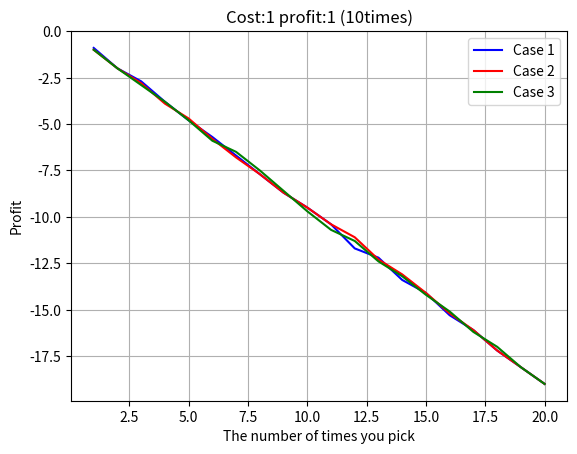
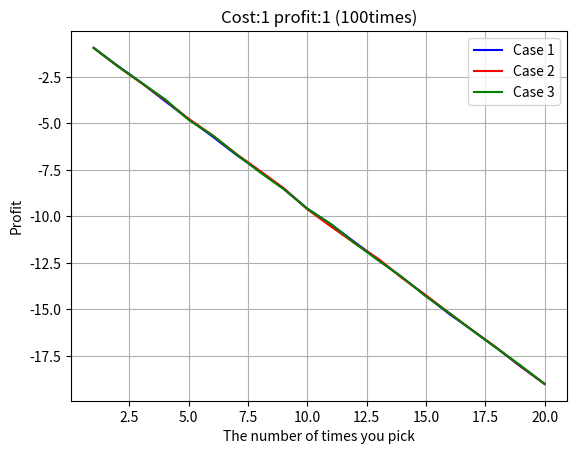
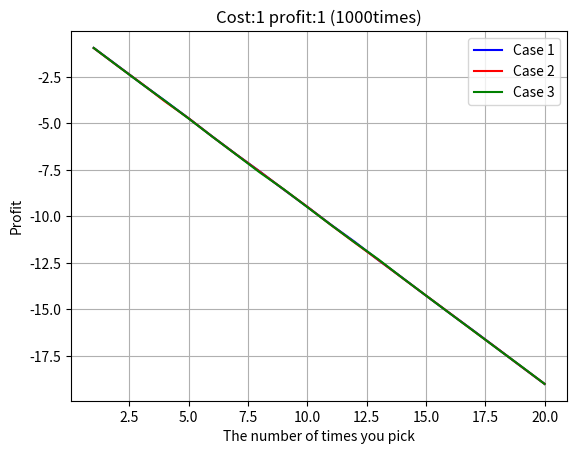
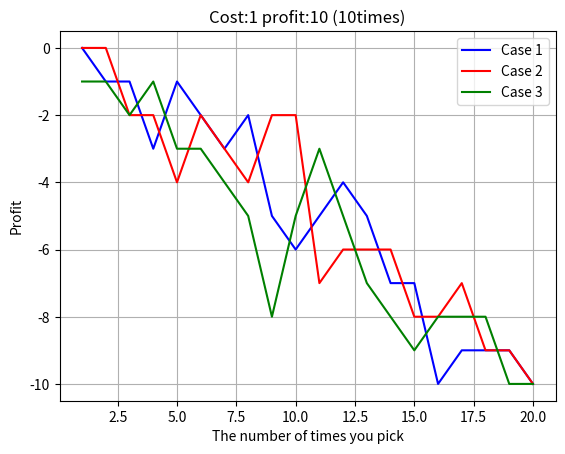
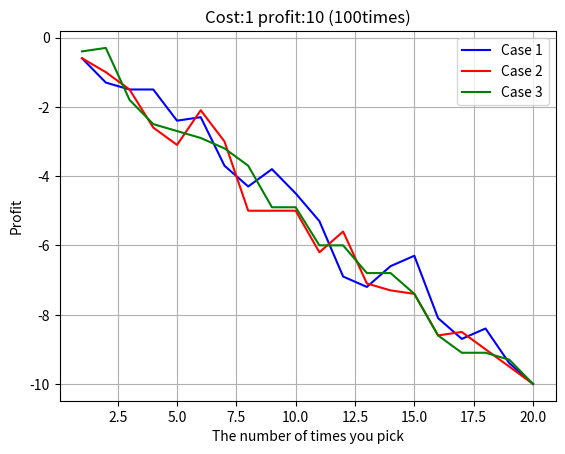
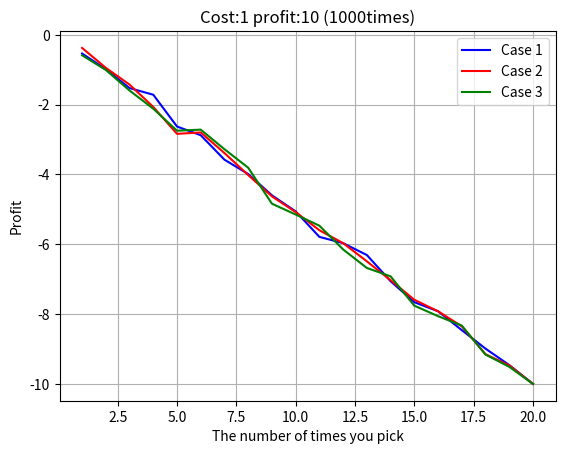
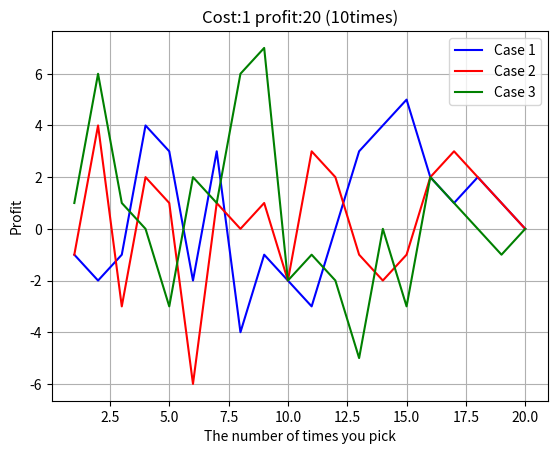
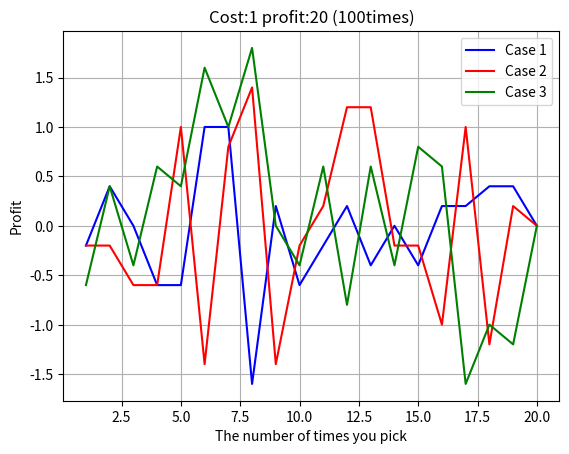
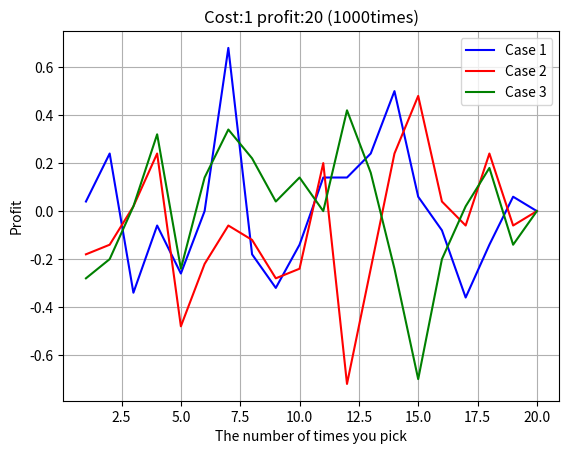
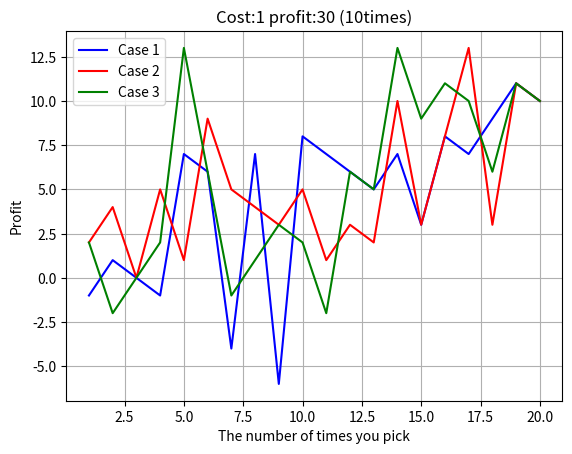
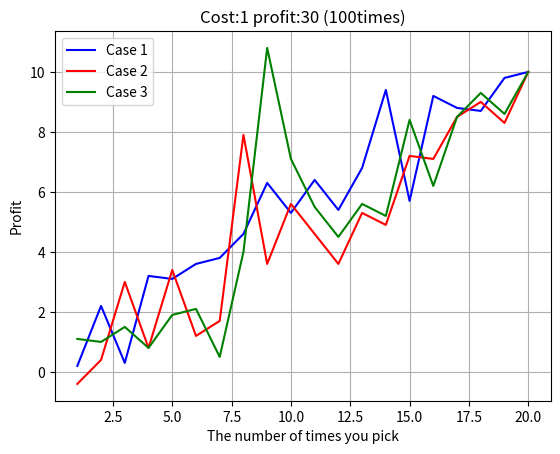
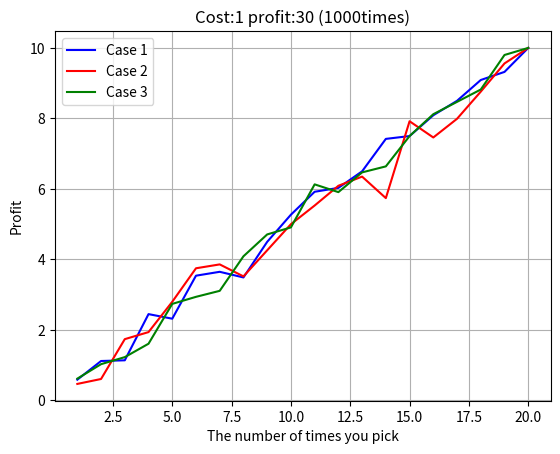

Recreate these plots in Python, in order.
import random
import matplotlib.pyplot as plt
import os
now = os.getcwd()

def DoTest(n,select,cost,profit):
	"""
	n:시행할 횟수
	select:뽑을 횟수
	"""
	average = 0
	for i in range(n):
		average-=cost*select
		select_list = random.sample(range(1,21),select)
		answer = random.randint(1,20)
		if answer in select_list:
			average+=profit
	average = average / n
	return average

def main(n,cost,profit):
	result = []
	for i in range(1,21):
		result.append(DoTest(n,i,cost,profit))
	plt.plot(range(1,21),result,'b',label='Case 1')
	result = []
	for i in range(1,21):
		result.append(DoTest(n,i,cost,profit))
	plt.plot(range(1,21),result,'r',label='Case 2')
	result = []
	for i in range(1,21):
		result.append(DoTest(n,i,cost,profit))
	plt.plot(range(1,21),result,'g',label='Case 3')
	plt.xlabel('The number of times you pick')
	plt.ylabel('Profit')
	plt.grid(True)
	plt.title(f'Cost:{cost} profit:{profit} ({n}times)')
	plt.legend()
	plt.savefig(f'{now}//{cost} {profit} {n}times.png')
	plt.clf()

main(10,1,1)
main(100,1,1)
main(1000,1,1)
main(10,1,10)
main(100,1,10)
main(1000,1,10)
main(10,1,20)
main(100,1,20)
main(1000,1,20)

main(10,1,30)
main(100,1,30)
main(1000,1,30)
